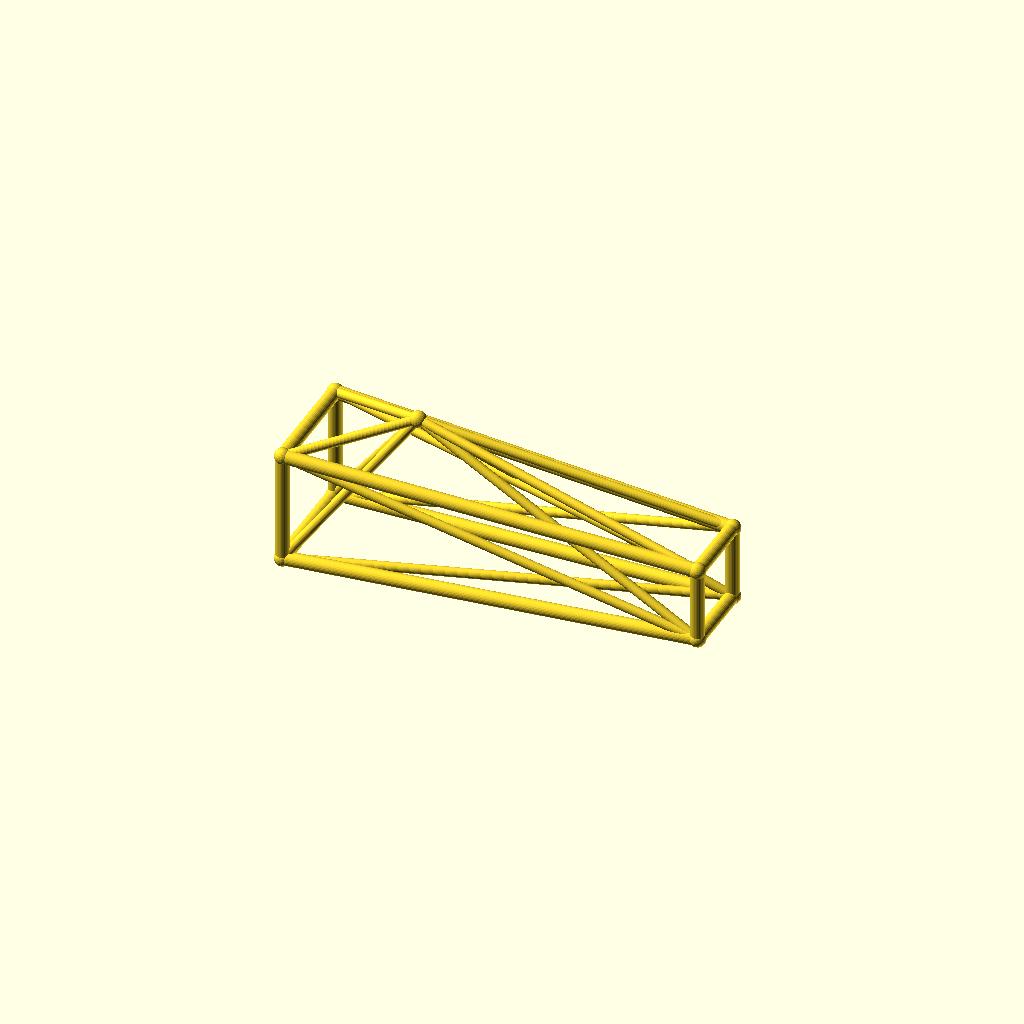
Cell 1 — every parameter at its default value.
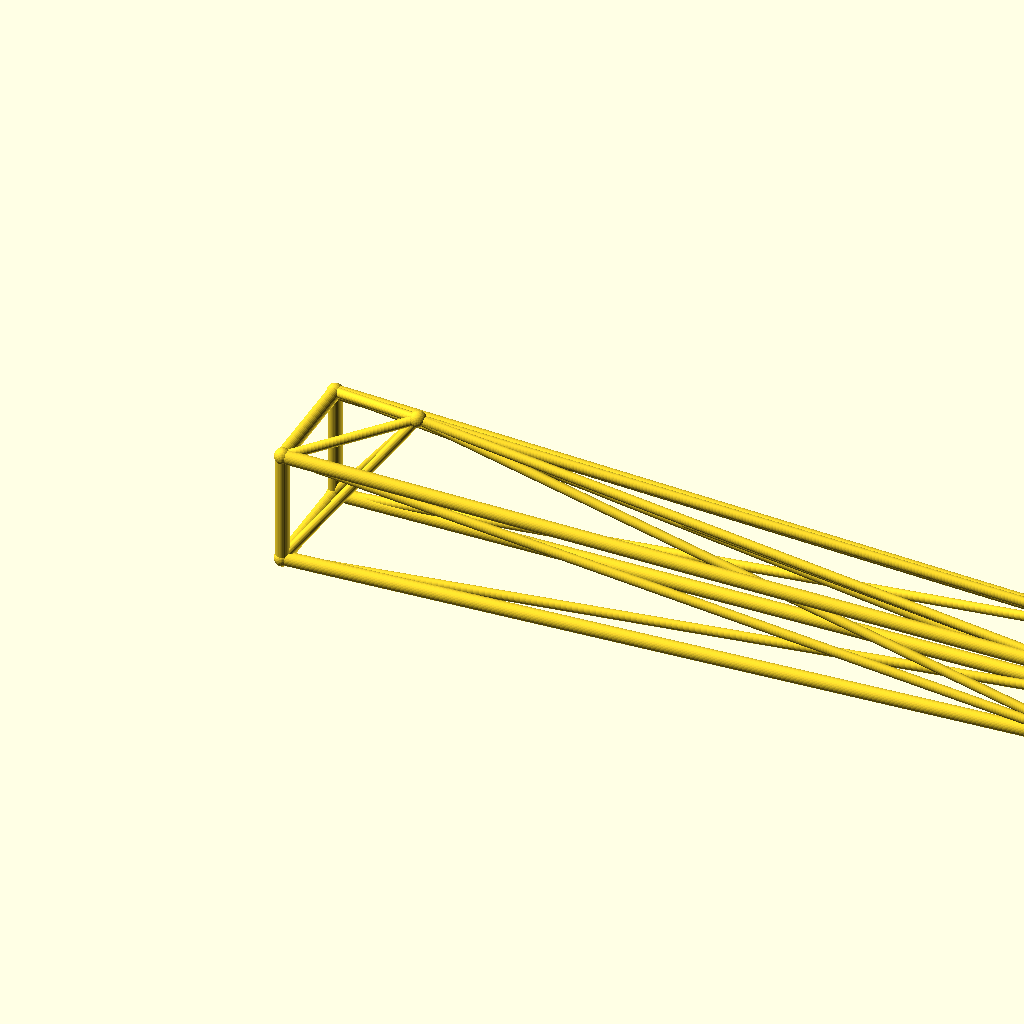
Cell 2: jib_l = 260 (everything else at default).
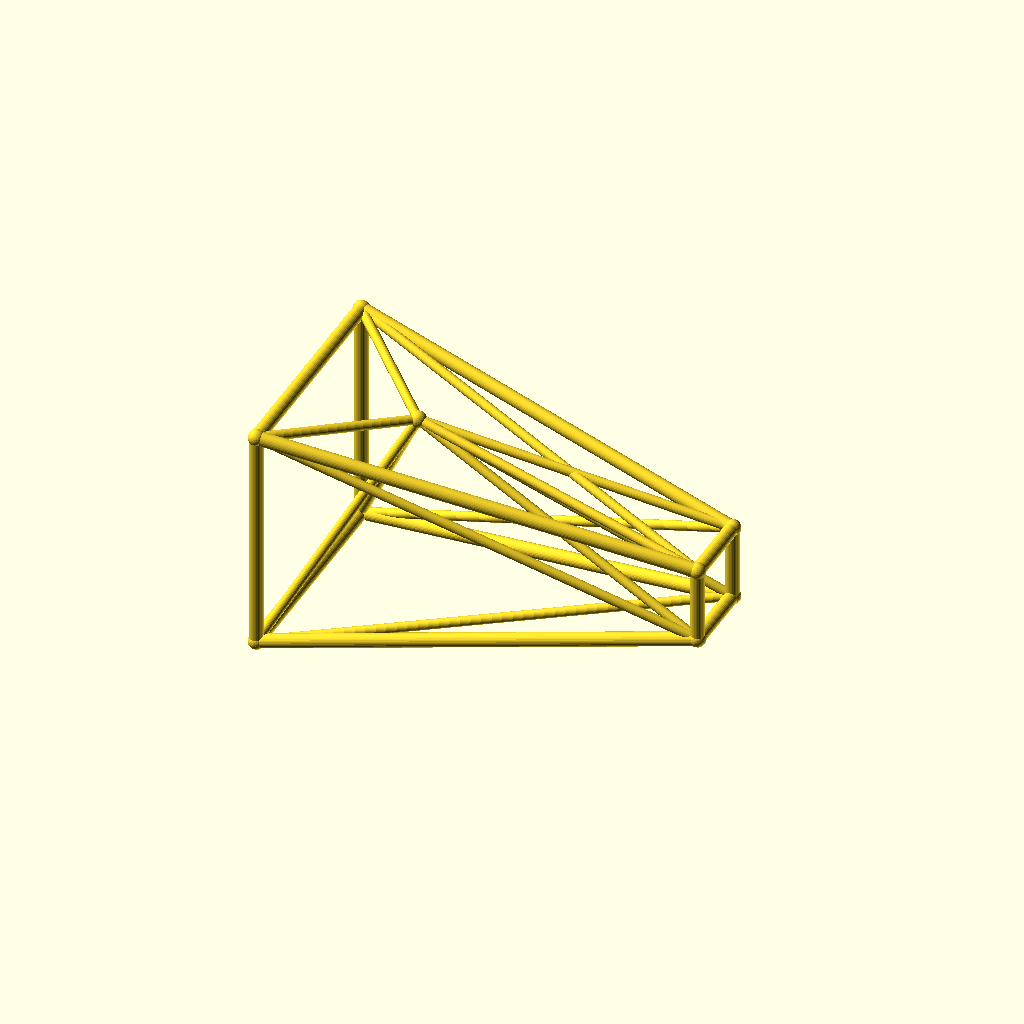
Cell 3: root_w = 36 (everything else at default).
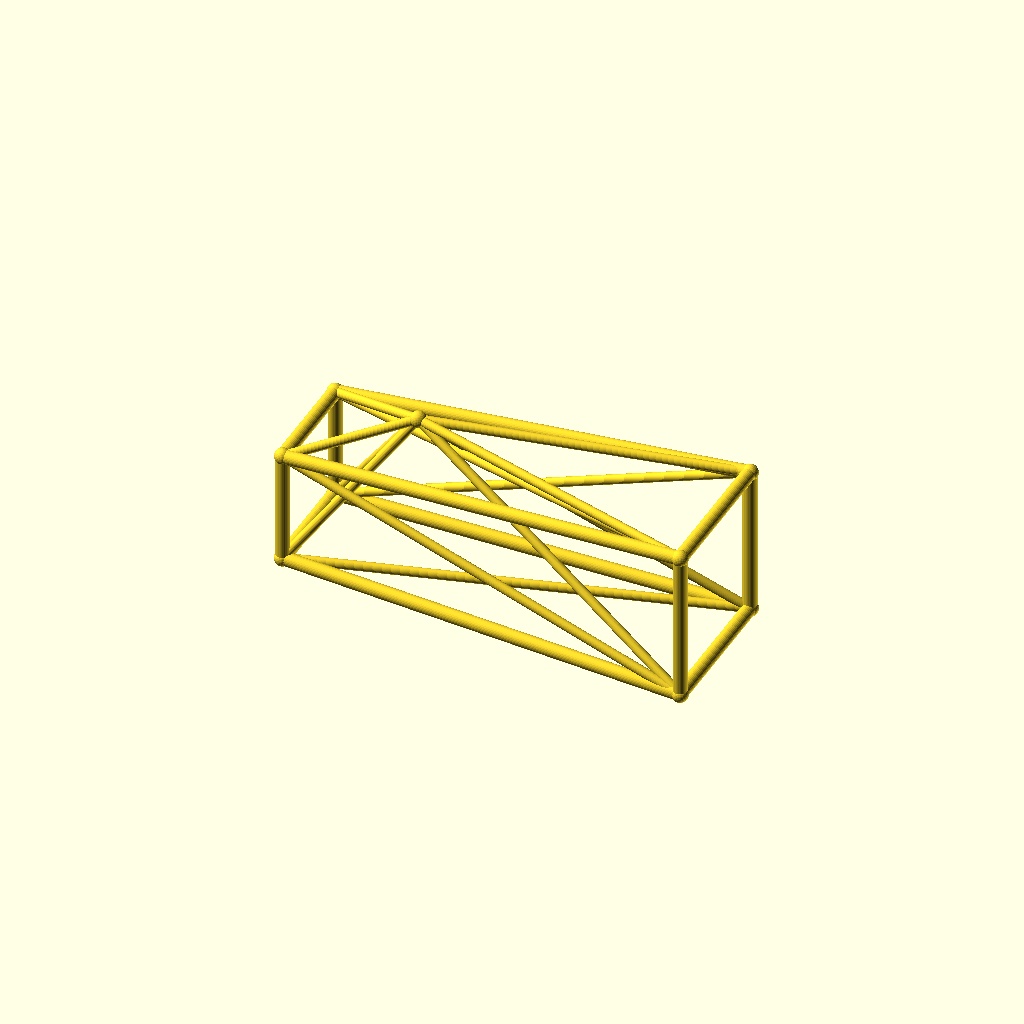
Cell 4: tip_w = 24 (everything else at default).
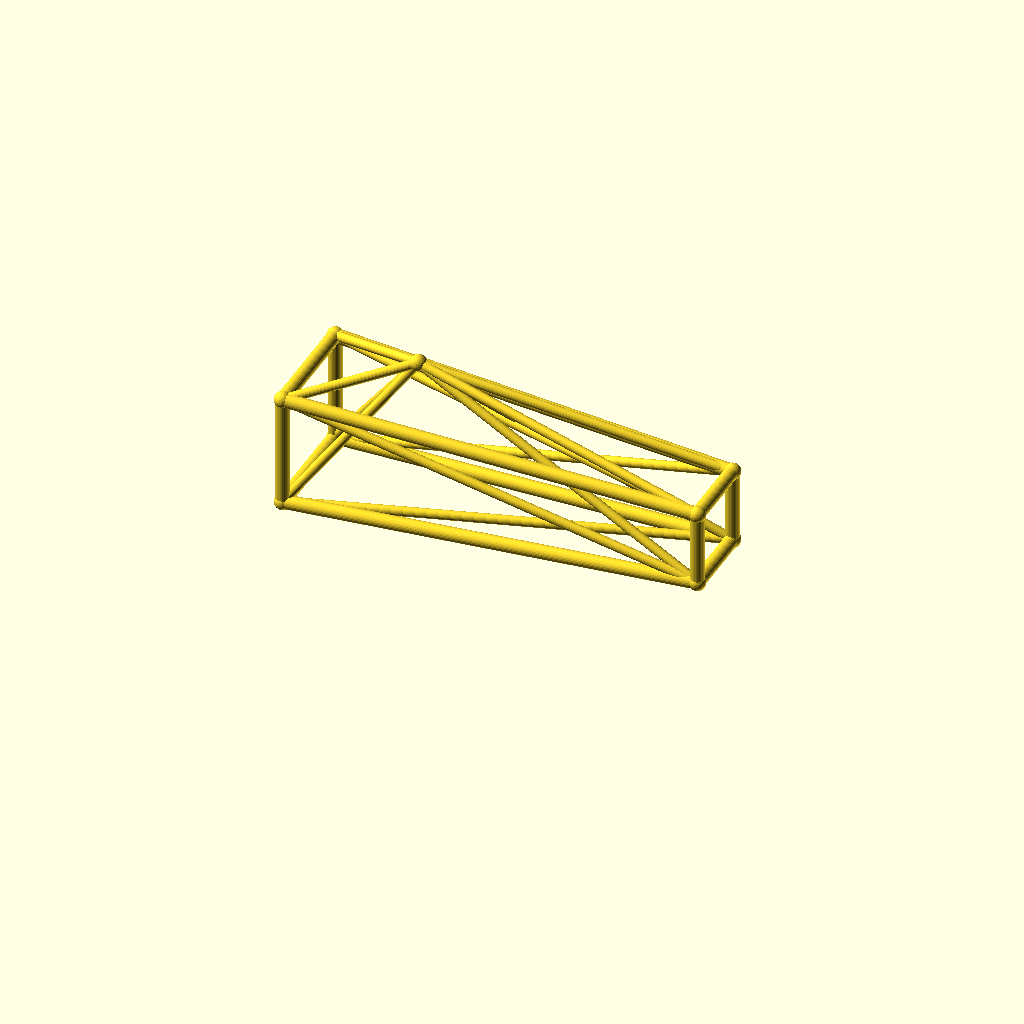
Cell 5: deck_h = 40 (everything else at default).
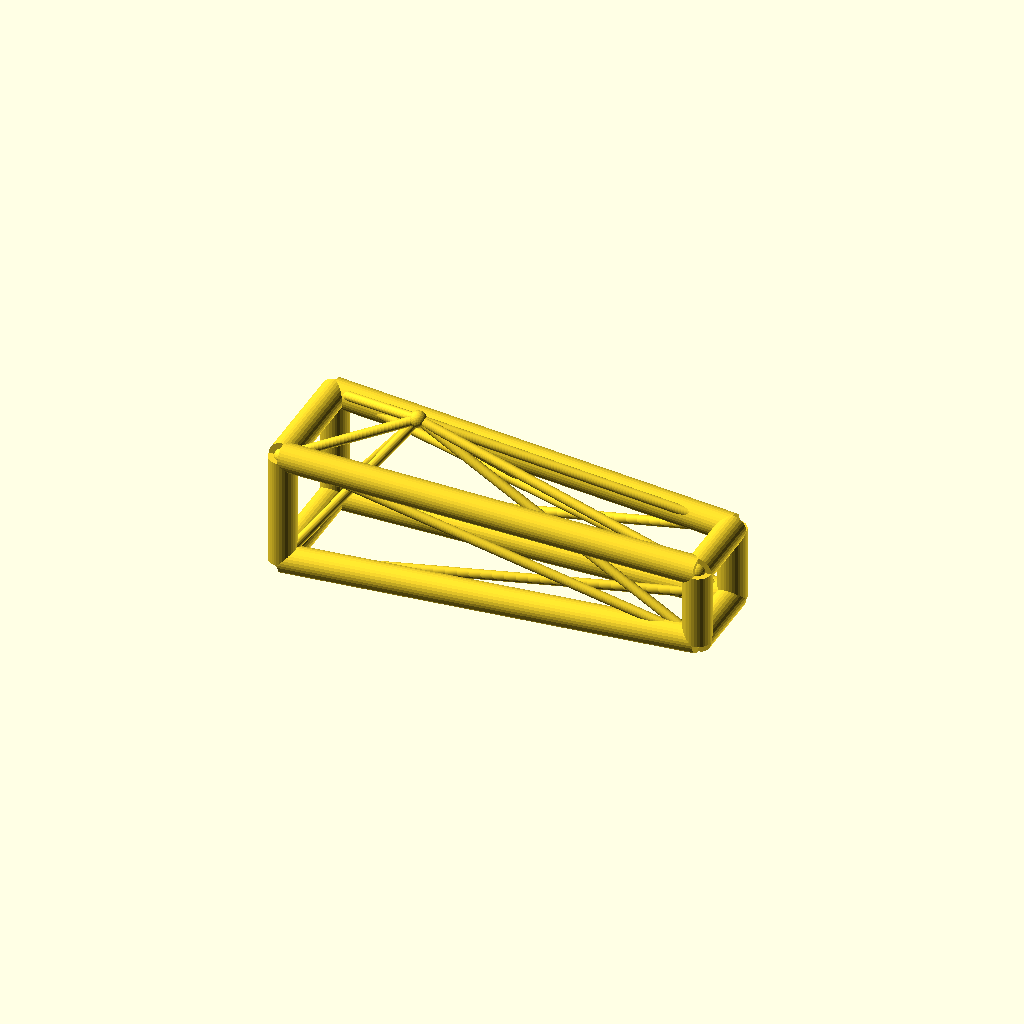
Cell 6: chord_r = 4.4 (everything else at default).
One fixed orthographic camera (rotation 55°, 0°, 25°; colour scheme Cornfield) for every cell.
Source of the model, optional_data/data/wire3/cranejib/scene_0179.scad:
$fn = 32;

// ----------------------------------------------------------------------
// Crane jib: kingpost jib, 130 mm
// ----------------------------------------------------------------------

// --- parameters (mm) ---
jib_l = 130;              // jib length, X
root_w = 18;              // half width of the root ring
tip_w = 12;               // half width of the tip ring
deck_h = 20;              // height of the jib axis
chord_r = 2.2;            // ring and chord radius
brace_r = 1.5;            // diagonal radius
joint_r = 2.6;            // joint ball radius
post_h = 30;              // kingpost height above the axis
kp_x = 35;                // kingpost position along the jib

bbox_x = jib_l + 2 * joint_r;  // overall X, joints included
bbox_y = 2 * root_w + 2 * joint_r;  // overall Y, joints included
bbox_z = 48 + 2 * joint_r;  // overall Z, joints included
chord_d = 2 * chord_r;  // chord stock diameter
brace_d = 2 * brace_r;  // brace stock diameter
root_d = 2 * root_w;  // root ring section
tip_d = 2 * tip_w;  // tip ring section
jib_h = 2 * root_w;  // root ring height
nodes = [[0, -root_w, deck_h - root_w], [0, root_w, deck_h - root_w], [0, root_w, deck_h + root_w], [0, -root_w, deck_h + root_w], [jib_l, -tip_w, deck_h - tip_w], [jib_l, tip_w, deck_h - tip_w], [jib_l, tip_w, deck_h + tip_w], [jib_l, -tip_w, deck_h + tip_w], [kp_x, 0, deck_h + post_h]];

module member(a, b, r) {
  /* round stock from joint a to joint b, ends buried in the joint balls */
  d = b - a;
  length = norm(d);
  translate(a) rotate([0, acos(d[2] / length), atan2(d[1], d[0])])
    cylinder(h = length, r = r);
}

module joint(p, r) {
  /* ball at the joint centre, fatter than every member meeting there */
  translate(p) sphere(r = r);
}

/* members - each call is one graph edge */
member(nodes[0], nodes[1], chord_r);
member(nodes[1], nodes[2], chord_r);
member(nodes[2], nodes[3], chord_r);
member(nodes[3], nodes[0], chord_r);
member(nodes[4], nodes[5], chord_r);
member(nodes[5], nodes[6], chord_r);
member(nodes[6], nodes[7], chord_r);
member(nodes[7], nodes[4], chord_r);
member(nodes[0], nodes[4], chord_r);
member(nodes[0], nodes[5], brace_r);
member(nodes[8], nodes[0], brace_r);
member(nodes[8], nodes[4], brace_r);
member(nodes[1], nodes[5], chord_r);
member(nodes[1], nodes[6], brace_r);
member(nodes[8], nodes[1], brace_r);
member(nodes[8], nodes[5], brace_r);
member(nodes[2], nodes[6], chord_r);
member(nodes[2], nodes[7], brace_r);
member(nodes[8], nodes[2], brace_r);
member(nodes[8], nodes[6], brace_r);
member(nodes[3], nodes[7], chord_r);
member(nodes[3], nodes[4], brace_r);
member(nodes[8], nodes[3], brace_r);
member(nodes[8], nodes[7], brace_r);

/* joint balls */
for (p = nodes) joint(p, joint_r);
Parameter table extracted from the source (name, type, default, range or options):
jib_l: number, default 130
root_w: number, default 18
tip_w: number, default 12
deck_h: number, default 20
chord_r: number, default 2.2
brace_r: number, default 1.5
joint_r: number, default 2.6
post_h: number, default 30
kp_x: number, default 35
